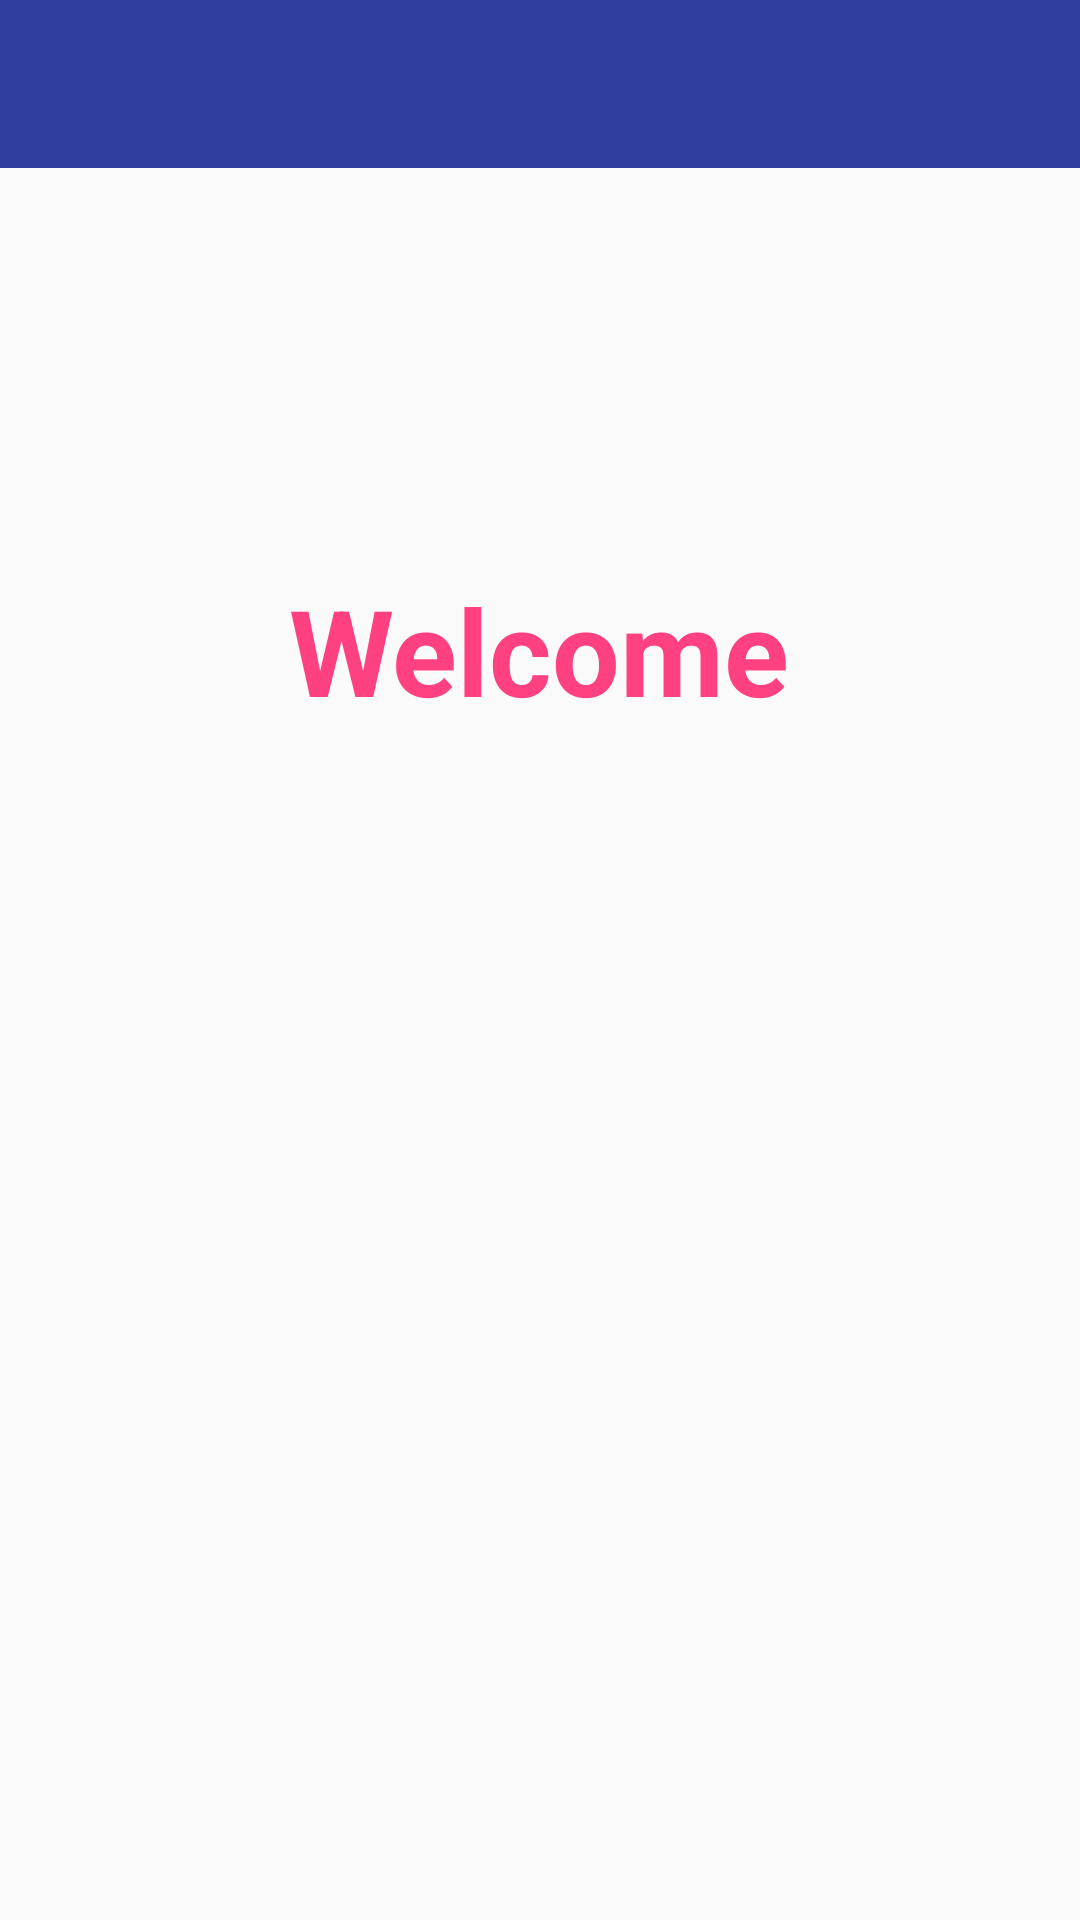

Layout XML and referenced resources for this Android screen:
<!-- AndroidManifest.xml: application theme AppTheme -->
<!-- res/layout/activity_main.xml -->
<?xml version="1.0" encoding="utf-8"?>
<android.support.v4.widget.DrawerLayout
    xmlns:android="http://schemas.android.com/apk/res/android"
    xmlns:app="http://schemas.android.com/apk/res-auto"
    android:id="@+id/drawer_layout"
    android:layout_width="match_parent"
    android:layout_height="match_parent">


    <RelativeLayout xmlns:android="http://schemas.android.com/apk/res/android"
        xmlns:tools="http://schemas.android.com/tools"
        android:layout_width="match_parent"
        android:layout_height="match_parent"
        android:paddingBottom="@dimen/activity_vertical_margin"
        tools:context="com.example.example.statistics.MainActivity"
        android:layout_alignTop="@+id/nvView"
        android:layout_alignParentLeft="true"
        android:layout_alignParentStart="true">


        <include
            layout="@layout/toolbar"
            android:layout_width="match_parent"
            android:layout_height="wrap_content"
            android:id="@+id/include"
            android:layout_alignParentTop="true"
            android:layout_alignParentLeft="true"
            android:layout_alignParentStart="true" />



        <FrameLayout
            android:layout_width="match_parent"
            android:layout_height="400dp"
            android:id="@+id/placeholder"
            android:layout_alignParentBottom="true"
            android:layout_centerHorizontal="true"
            android:layout_margin="@dimen/activity_horizontal_margin"></FrameLayout>

        <TextView
            android:layout_width="wrap_content"
            android:layout_height="50dp"
            android:textAppearance="?android:attr/textAppearanceLarge"
            android:id="@+id/textView"
            android:text="Welcome"
            android:textStyle="bold"
            android:textSize="40dp"
            android:textColor="@color/colorAccent"
            android:layout_above="@+id/placeholder"
            android:layout_centerHorizontal="true" />

    </RelativeLayout>

<android.support.design.widget.NavigationView
android:id="@+id/nvView"
android:layout_width="wrap_content"
android:layout_height="match_parent"
android:layout_gravity="start"
android:background="@android:color/white"
app:menu="@menu/drawer_view"
    app:headerLayout="@layout/nav_header"/>
    </android.support.v4.widget.DrawerLayout>
<!-- res/layout/toolbar.xml (included above) -->
<?xml version="1.0" encoding="utf-8"?>
<android.support.v7.widget.Toolbar
    xmlns:android="http://schemas.android.com/apk/res/android"
    xmlns:app="http://schemas.android.com/apk/res-auto"
    android:id="@+id/toolbar"
    android:layout_height="wrap_content"
    android:layout_width="match_parent"
    android:fitsSystemWindows="true"
    android:minHeight="?attr/actionBarSize"
    app:theme="@style/ThemeOverlay.AppCompat.Dark.ActionBar"
    android:background="?attr/colorPrimaryDark"
    android:focusable="false">
</android.support.v7.widget.Toolbar>
<!-- res/layout/nav_header.xml (included above) -->
<?xml version="1.0" encoding="utf-8"?>
<LinearLayout xmlns:android="http://schemas.android.com/apk/res/android"
    android:layout_width="match_parent"
    android:layout_height="192dp"
    android:background="@color/colorPrimaryLight"
    android:padding="16dp"
    android:theme="@style/ThemeOverlay.AppCompat.Dark"
    android:orientation="vertical"
    android:gravity="bottom">

    <TextView
        android:layout_width="match_parent"
        android:layout_height="wrap_content"
        android:text="Statistics"
        android:textColor="@android:color/white"
        android:textAppearance="@style/TextAppearance.AppCompat.Body1"/>

</LinearLayout>
<!-- resources referenced by this layout -->
<resources>
  <color name="colorAccent">#FF4081</color>
  <color name="colorPrimaryLight">#6679e2</color>
  <style name="AppTheme" parent="Theme.AppCompat.Light.NoActionBar">
      <item name="colorPrimary">#3F51B5</item>
      <item name="colorPrimaryDark">#303F9F</item>
      <item name="colorAccent">#FF4081</item>
      <item name="android:windowActionBar">false</item>
  </style>
</resources>
